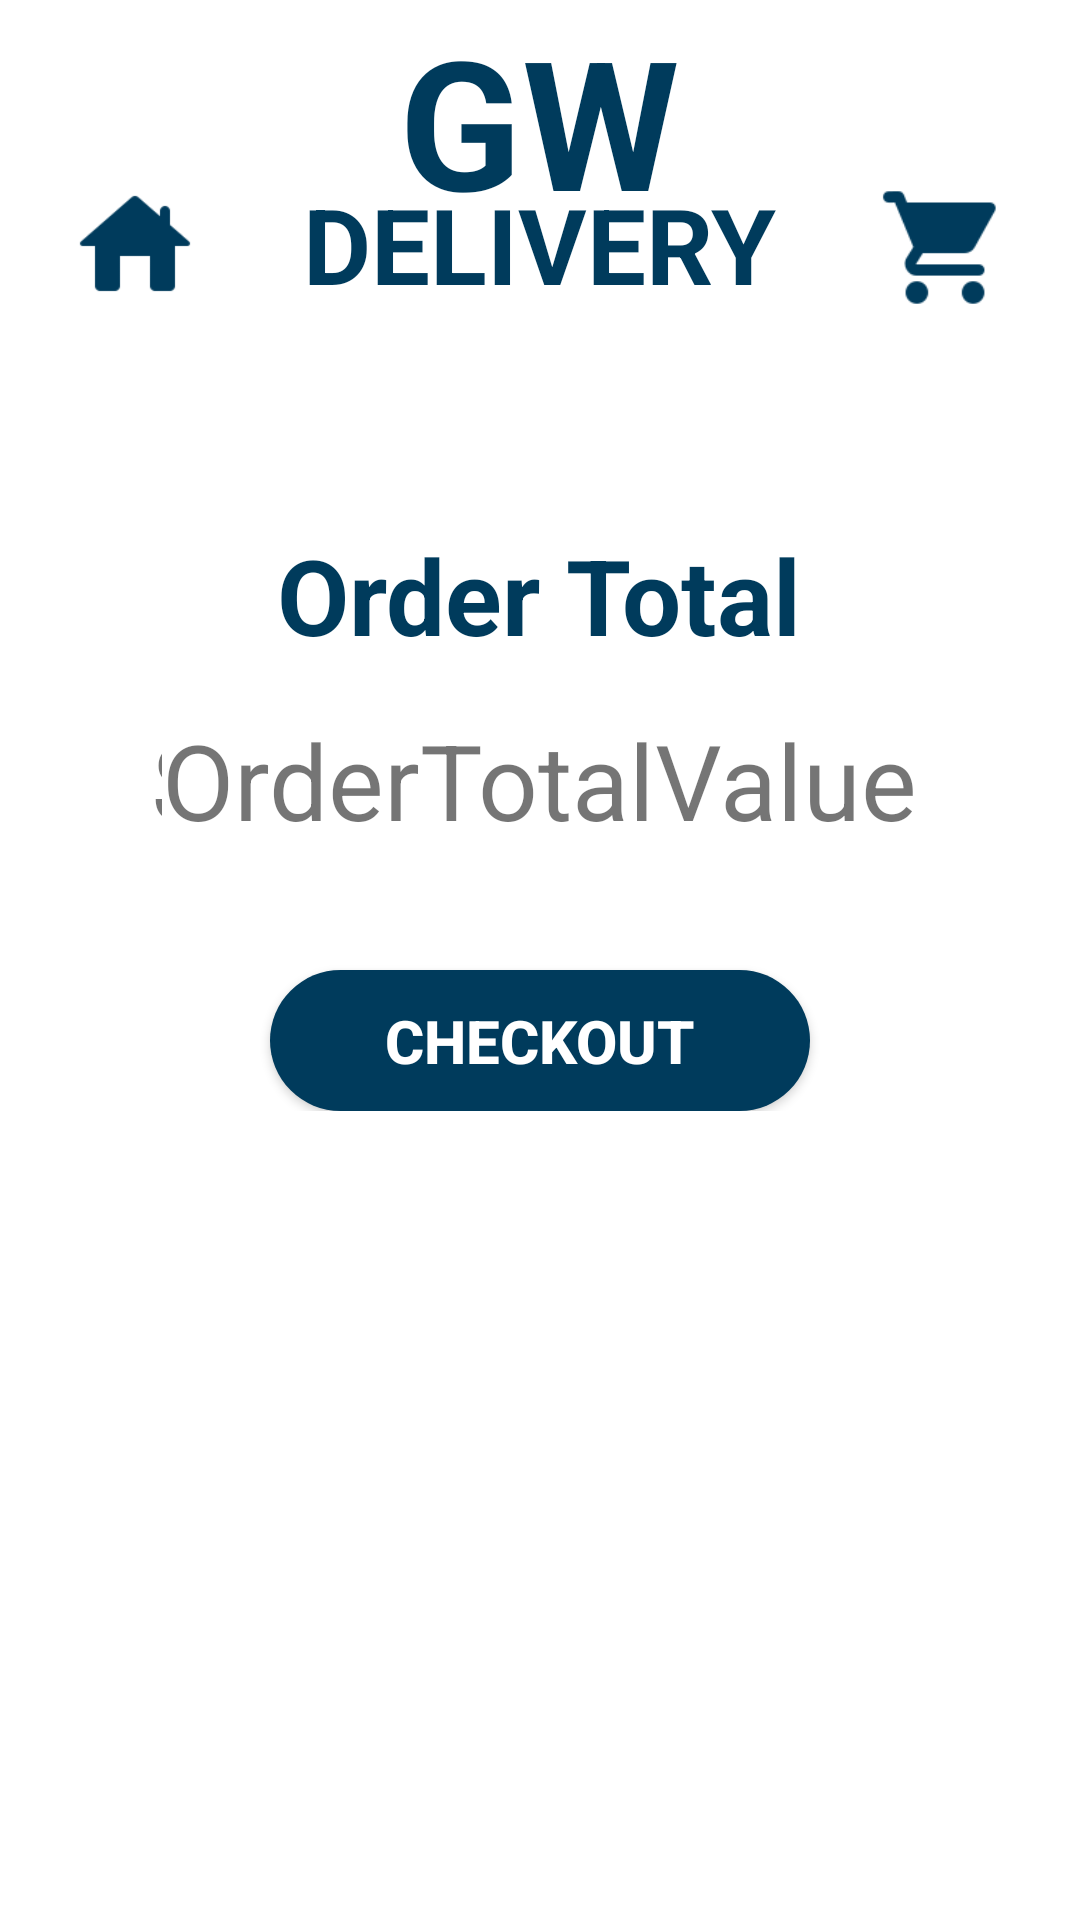

Write the Android layout XML for this screen, with the resource values it uses.
<!-- AndroidManifest.xml: application theme Theme.GroupProject_FoodDelivery -->
<!-- res/layout/cart.xml -->
<?xml version="1.0" encoding="utf-8"?>
<LinearLayout xmlns:android="http://schemas.android.com/apk/res/android"
    xmlns:app="http://schemas.android.com/apk/res-auto"
    xmlns:tools="http://schemas.android.com/tools"
    android:layout_width="match_parent"
    android:layout_height="wrap_content"
    android:orientation="vertical">

    <RelativeLayout
        android:layout_width="match_parent"
        android:layout_height="wrap_content"
        android:background="@color/white">

        <ImageView
            android:id="@+id/homeIcon"
            android:layout_width="90dp"
            android:layout_height="55dp"
            android:layout_alignParentLeft="true"
            android:layout_marginTop="62dp"
            android:paddingBottom="15dp"
            android:src="@drawable/home_icon_svg"
            android:onClick="goHome"/>

        <TextView
            android:id="@+id/GWtext"
            android:layout_width="wrap_content"
            android:layout_height="70dp"
            android:layout_centerHorizontal="true"
            android:paddingBottom="0dp"
            android:text="GW"
            android:textColor="@color/gwublue"
            android:textSize="60sp"
            android:textStyle="bold" />

        <TextView
            android:id="@+id/GWdelivery"
            android:layout_width="wrap_content"
            android:layout_height="wrap_content"
            android:layout_centerHorizontal="true"
            android:layout_marginTop="58dp"
            android:text="DELIVERY"
            android:textColor="@color/gwublue"
            android:textSize="35sp"
            android:textStyle="bold" />

        <ImageView
            android:id="@+id/cartIcon"
            android:layout_width="90dp"
            android:layout_height="55dp"
            android:layout_alignParentRight="true"
            android:layout_marginTop="60dp"
            android:paddingBottom="10dp"
            android:src="@drawable/shopping_cart"
            android:onClick="goToCart" />

    </RelativeLayout>



    <androidx.recyclerview.widget.RecyclerView
        android:id="@+id/ordersListView"
        android:layout_width="match_parent"
        android:layout_height="wrap_content" >

    </androidx.recyclerview.widget.RecyclerView>

    <RelativeLayout
        android:layout_width="match_parent"
        android:layout_height="wrap_content"
        android:background="@color/white">

        <TextView
            android:id="@+id/orderTotal"
            android:layout_width="wrap_content"
            android:layout_height="wrap_content"
            android:layout_centerHorizontal="true"
            android:layout_marginTop="58dp"
            android:text="Order Total"
            android:textColor="@color/gwublue"
            android:textSize="35sp"
            android:textStyle="bold" />
        <TextView
            android:id="@+id/orderTotalValue"
            android:layout_width="wrap_content"
            android:layout_height="wrap_content"
            android:layout_centerHorizontal="true"
            android:layout_marginTop="15dp"
            android:layout_below="@+id/orderTotal"
            android:text="OrderTotalValue"
            android:textSize="35sp"/>
        <TextView
            android:id="@+id/selectedPriceDollarSign"
            android:layout_width="wrap_content"
            android:layout_height="wrap_content"
            android:layout_marginLeft="50dp"
            android:layout_marginTop="15dp"
            android:layout_marginBottom="10dp"
            android:layout_below="@id/orderTotal"
            android:layout_toLeftOf="@id/orderTotalValue"
            android:text="$"
            android:textSize="35sp" />
        <Button
            android:id="@+id/button"
            android:layout_width="180dp"
            android:layout_height="47dp"
            android:layout_centerHorizontal="true"
            android:layout_below="@id/orderTotalValue"
            android:layout_marginTop="40dp"
            android:text="Checkout"
            android:textColor="@color/white"
            android:textStyle="bold"
            android:textSize="20sp"
            android:background="@drawable/round_button"
            app:backgroundTint="@color/gwublue"
            android:onClick="goToRestaurants"/>


    </RelativeLayout>
</LinearLayout>
<!-- resources referenced by this layout -->
<resources>
  <color name="gwublue">#003B5C</color>
  <color name="white">#FFFFFFFF</color>
  <!-- drawable home_icon_svg: png bitmap (drawable, 1342 bytes) -->
  <!-- drawable round_button (drawable) -->
  <?xml version="1.0" encoding="utf-8"?>
  <shape xmlns:android="http://schemas.android.com/apk/res/android"
      android:shape="rectangle">
      <solid android:color="@color/white" />
      <corners android:bottomRightRadius="240dp"
          android:bottomLeftRadius="240dp"
          android:topRightRadius="240dp"
          android:topLeftRadius="240dp"/>
  </shape>
  <!-- drawable shopping_cart: png bitmap (drawable, 1608 bytes) -->
  <style name="Theme.GroupProject_FoodDelivery" parent="Theme.MaterialComponents.DayNight.DarkActionBar">
          
          <item name="colorPrimary">@color/purple_500</item>
          <item name="colorPrimaryVariant">@color/purple_700</item>
          <item name="colorOnPrimary">@color/white</item>
          
          <item name="colorSecondary">@color/teal_200</item>
          <item name="colorSecondaryVariant">@color/teal_700</item>
          <item name="colorOnSecondary">@color/black</item>
          
          <item name="android:statusBarColor">?attr/colorPrimaryVariant</item>
          
      </style>
  <color name="purple_500">#FF6200EE</color>
  <color name="purple_700">#FF3700B3</color>
  <color name="teal_200">#FF03DAC5</color>
  <color name="teal_700">#FF018786</color>
  <color name="black">#FF000000</color>
</resources>
